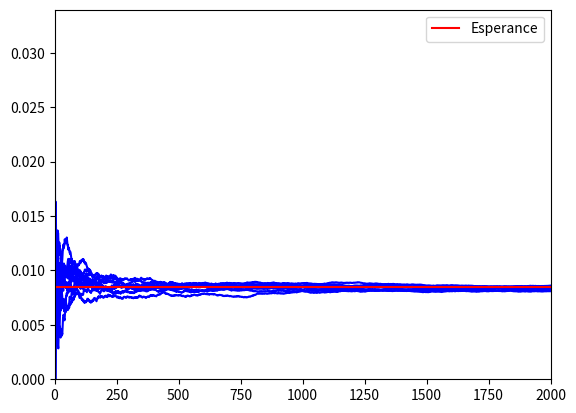

This figure's Python source:
# -*- coding: utf-8 -*-
print("-" * 40)
print("TP3 Exo 3 Question 2")
print("-" * 40)

import numpy as np
import matplotlib.pyplot as plt
from scipy.integrate import quad

theta = 2.

def densiteGaussienne(x):
    return np.exp(-x*x/2.) / np.sqrt(2.*np.pi)

############################################
# Calculer moyenne et variance theoriques
# de l'estimateur d'importance avec quadrature
# numerique (par ex. scipy.integrate.quad )

# Moyenne et variance theoriques de l'estimateur d'importance 
    
# fonction g
def g(x):
    return np.maximum(x-2.,0.)

Esp_g_theta,_ = quad(lambda x: g(x)*densiteGaussienne(x),-np.inf,np.inf)
Var_g_theta,_ = quad(lambda x: g(x)*g(x)*densiteGaussienne(x),-np.inf,np.inf)
Var_g_theta -=Esp_g_theta*Esp_g_theta
print("Esp_g_theta = %1.4f  Var_g_theta = %1.6f \n" %(Esp_g_theta, Var_g_theta))

N = 2000 # Taille echantillon

integers1toN = np.arange(1,N+1)

############################################
# Completer avec N tirages de la loi gaussienne
# centree en theta=2
# et avec le calcul de  l'estimateur d'importance
Y = np.random.randn(N)+ theta
GY = (Y-2)*((Y-2)>0)
J = GY*np.exp(-theta*Y+theta*theta*0.5)
J_N = np.mean(J)

# variance empirique et Intervalle de confiance
var = np.var(J)
demiLargeurIC = 1.96*np.sqrt(var/N)

print("Jmean = %1.4f  Jvar = %1.6f" %(J_N, var))
print("Intervalle de confiance 95%% pour E[g(Y)] = [ %1.5f , %1.5f ]" %(J_N - demiLargeurIC, J_N + demiLargeurIC))
print("erreur relative = %1.2f" %(demiLargeurIC/J_N))

################################################
# Trajectoires de l'estimateur empirique
################################################
M = 10

################################
# Completer avec M tirages de l'estimateur d'importance
# J_n pour n = 1,...,N
Y = np.random.randn(M,N) + theta
GY = (Y-2)*((Y-2)>0)
I_n = np.cumsum(GY*np.exp(-theta*Y+theta*theta*0.5),axis = 1)/ integers1toN

# Affichage des 10 trajectoires
fig = plt.figure()
ax = fig.add_subplot(111)
ax.plot(integers1toN, I_n.T, color="b")

ax.set_xlim(0, N)
ax.set_ylim(0, 4*Esp_g_theta)
ax.axhline(Esp_g_theta, color="r", label="Esperance")
ax.legend(loc="best")
plt.show()